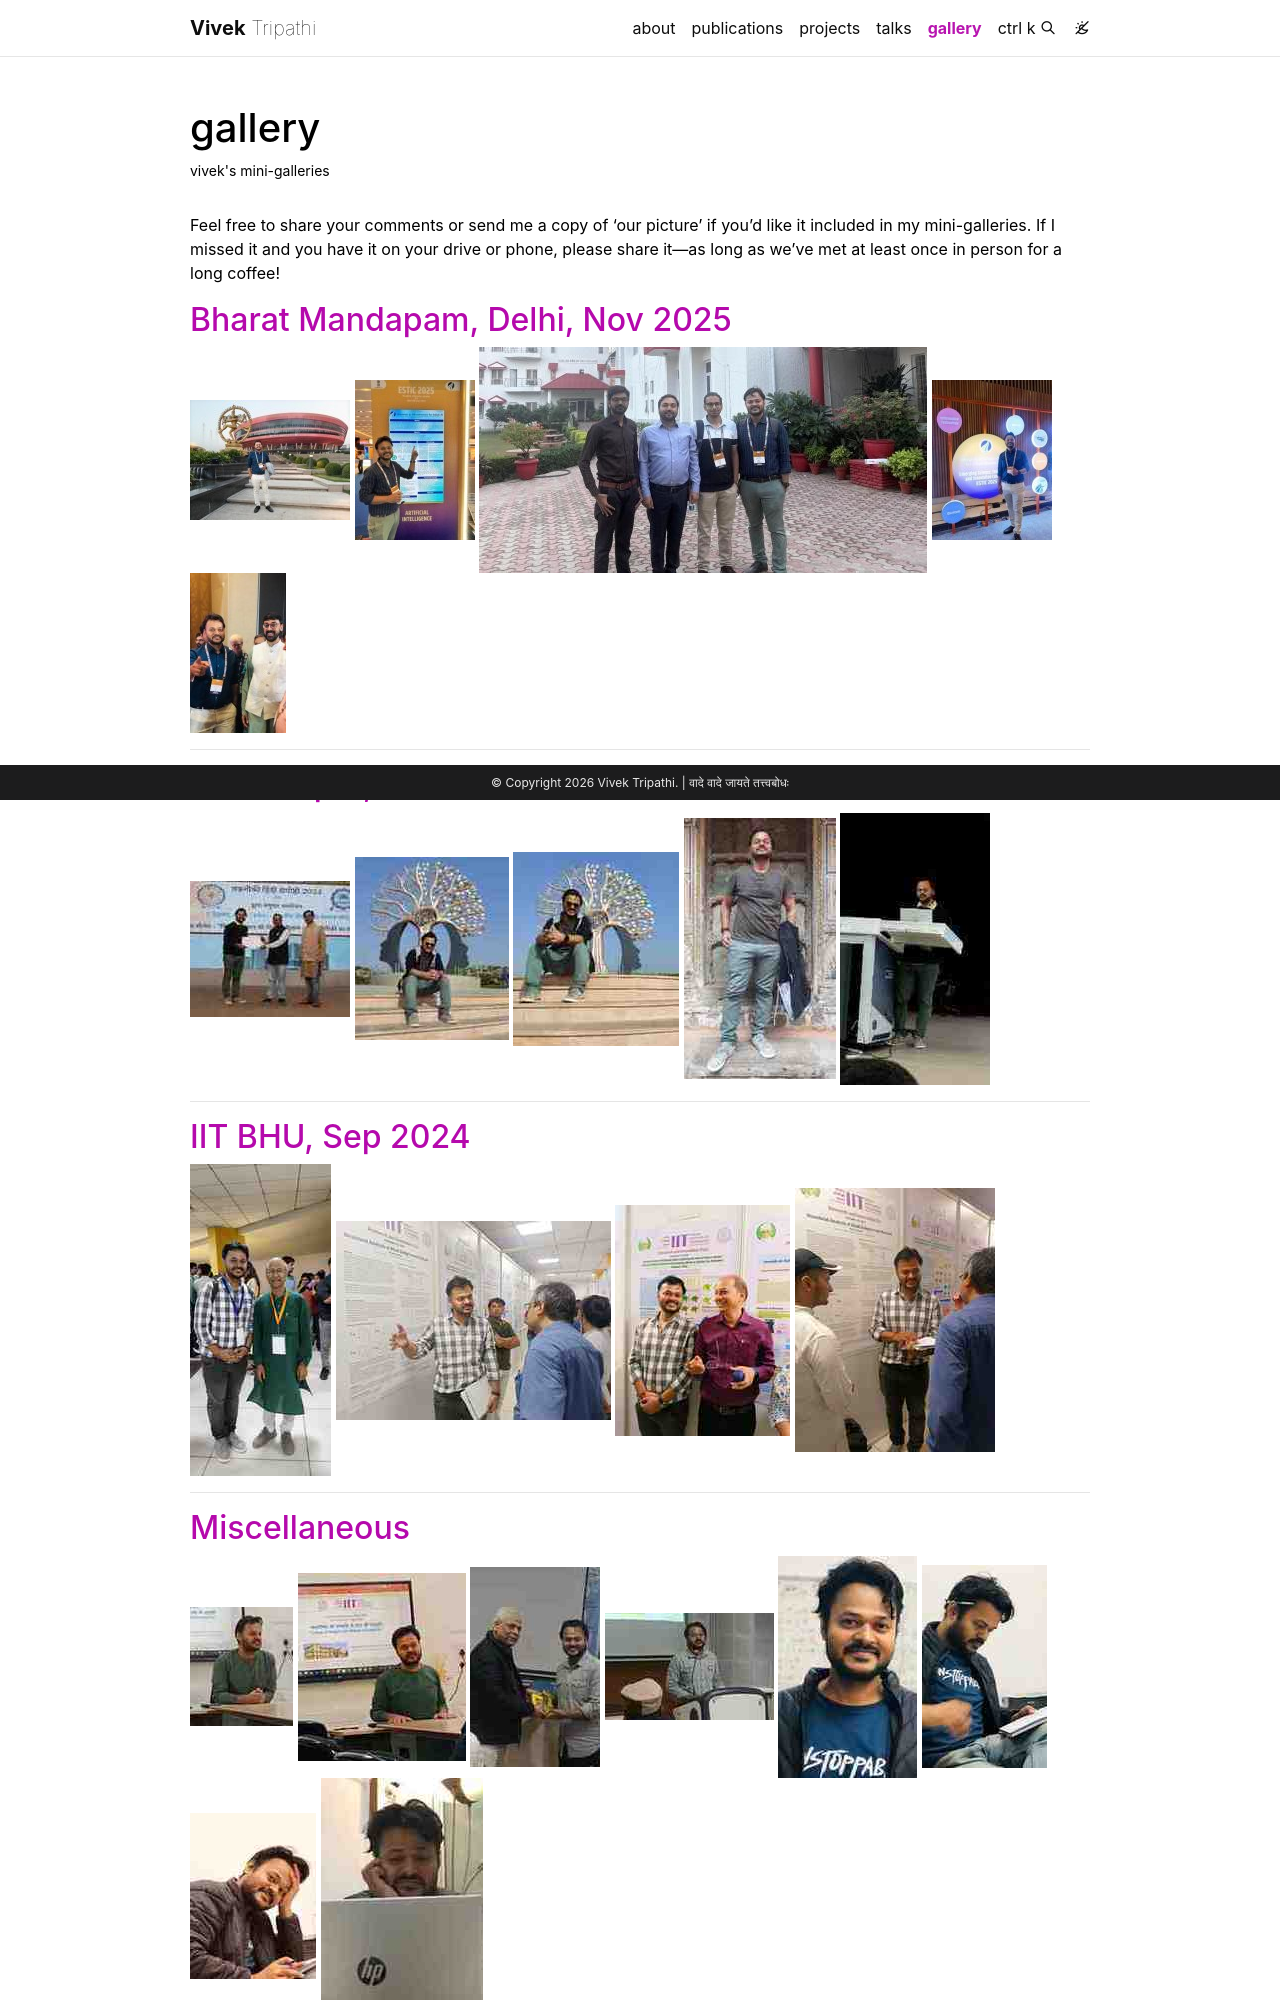

repository: iamalinguist/iamalinguist.github.io · page: gallery/index.html · generator: jekyll

---
layout: page
permalink: /gallery/
title: gallery
description: vivek's mini-galleries
thumbnail: assets/img/prof_pic.jpg
nav: true
nav_order: 5
images:
  spotlight: true
---


Feel free to share your comments or send me a copy of 'our picture' if you'd like it included in my mini-galleries. If I missed it and you have it on your drive or phone, please share it—as long as we’ve met at least once in person for a long coffee!

## [Bharat Mandapam, Delhi, Nov 2025]()
<div class="spotlight-group">
    <a class="spotlight" href="/assets/img/esticdelhi/1.jpg">
        <img src="/assets/img/esticdelhi/small/1.jpg" />
    </a>
    <a class="spotlight" href="/assets/img/esticdelhi/2.jpg">
        <img src="/assets/img/esticdelhi/small/2.jpg" />
    </a>
    <a class="spotlight" href="/assets/img/esticdelhi/3.jpg">
        <img src="/assets/img/esticdelhi/small/3.jpg" />
    </a>
    <a class="spotlight" href="/assets/img/esticdelhi/4.jpg">
        <img src="/assets/img/esticdelhi/small/4.jpg" />
    </a>
    <a class="spotlight" href="/assets/img/esticdelhi/5.jpg">
        <img src="/assets/img/esticdelhi/small/5.jpg" />
    </a>
</div>

---


## [IIT Jodhpur, Dec 2024]()
<div class="spotlight-group">
    <a class="spotlight" href="/assets/img/iitjodhpur/1.jpg">
        <img src="/assets/img/iitjodhpur/small/1.jpg" />
    </a>
    <a class="spotlight" href="/assets/img/iitjodhpur/3.jpg">
        <img src="/assets/img/iitjodhpur/small/3.jpg" />
    </a>
    <a class="spotlight" href="/assets/img/iitjodhpur/4.jpg">
        <img src="/assets/img/iitjodhpur/small/4.jpg" />
    </a>
    <a class="spotlight" href="/assets/img/iitjodhpur/2.jpg">
        <img src="/assets/img/iitjodhpur/small/2.jpg" />
    </a>
    <a class="spotlight" href="/assets/img/iitjodhpur/5.jpg">
        <img src="/assets/img/iitjodhpur/small/5.jpg" />
    </a>
</div>

---

## [IIT BHU, Sep 2024]()
<div class="spotlight-group">
    <a class="spotlight" href="/assets/img/iitbhu/1.jpg">
        <img src="/assets/img/iitbhu/small/1.jpg" />
    </a>
    <a class="spotlight" href="/assets/img/iitbhu/2.jpg">
        <img src="/assets/img/iitbhu/small/2.jpg" />
    </a>
    <a class="spotlight" href="/assets/img/iitbhu/3.jpg">
        <img src="/assets/img/iitbhu/small/3.jpg" />
    </a>
    <a class="spotlight" href="/assets/img/iitbhu/4.jpg">
        <img src="/assets/img/iitbhu/small/4.jpg" />
    </a>
</div>

---
